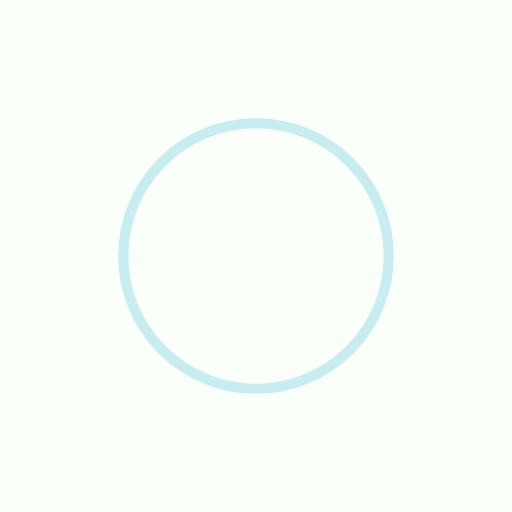
t = 0.00 s
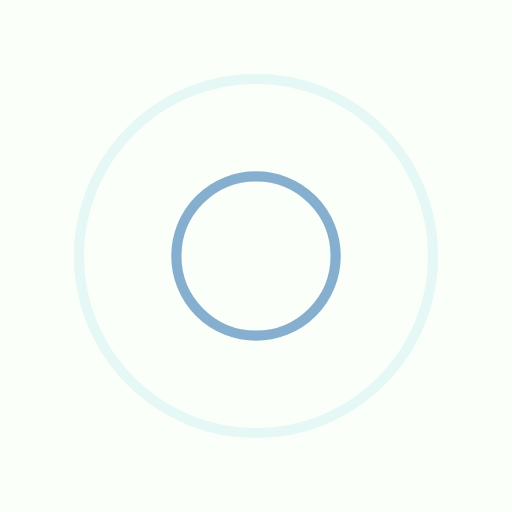
t = 0.25 s
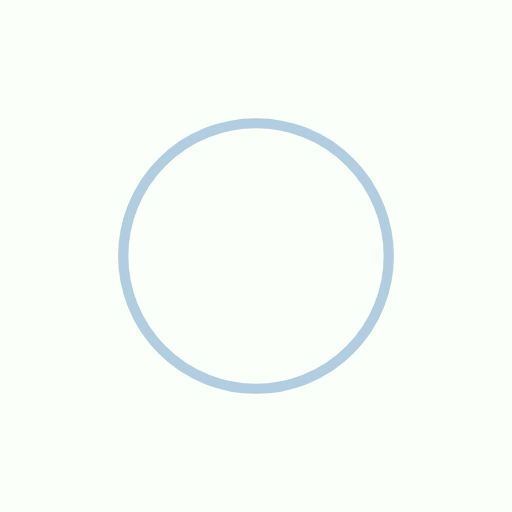
t = 0.50 s
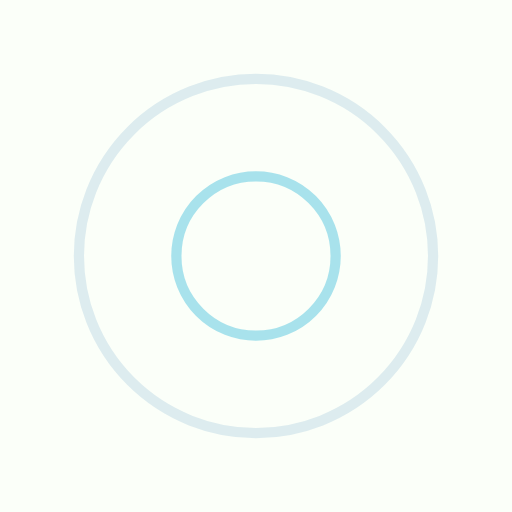
t = 0.75 s

The animated SVG that drew these frames (rendered in a browser with its animation timeline set to each time). Animation: 4 SMIL elements (animate=4); one cycle of 1.00 s, repeats indefinitely.

<?xml version="1.0" encoding="utf-8"?>
<svg xmlns="http://www.w3.org/2000/svg" xmlns:xlink="http://www.w3.org/1999/xlink" style="margin: auto; background: rgb(251, 255, 249); display: block; shape-rendering: auto;" width="200px" height="200px" viewBox="0 0 100 100" preserveAspectRatio="xMidYMid">
<circle cx="50" cy="50" r="0" fill="none" stroke="#93dbe9" stroke-width="2">
  <animate attributeName="r" repeatCount="indefinite" dur="1s" values="0;40" keyTimes="0;1" keySplines="0 0.2 0.8 1" calcMode="spline" begin="-0.5s"></animate>
  <animate attributeName="opacity" repeatCount="indefinite" dur="1s" values="1;0" keyTimes="0;1" keySplines="0.2 0 0.8 1" calcMode="spline" begin="-0.5s"></animate>
</circle>
<circle cx="50" cy="50" r="0" fill="none" stroke="#689cc5" stroke-width="2">
  <animate attributeName="r" repeatCount="indefinite" dur="1s" values="0;40" keyTimes="0;1" keySplines="0 0.2 0.8 1" calcMode="spline"></animate>
  <animate attributeName="opacity" repeatCount="indefinite" dur="1s" values="1;0" keyTimes="0;1" keySplines="0.2 0 0.8 1" calcMode="spline"></animate>
</circle>
<!-- [ldio] generated by https://loading.io/ --></svg>